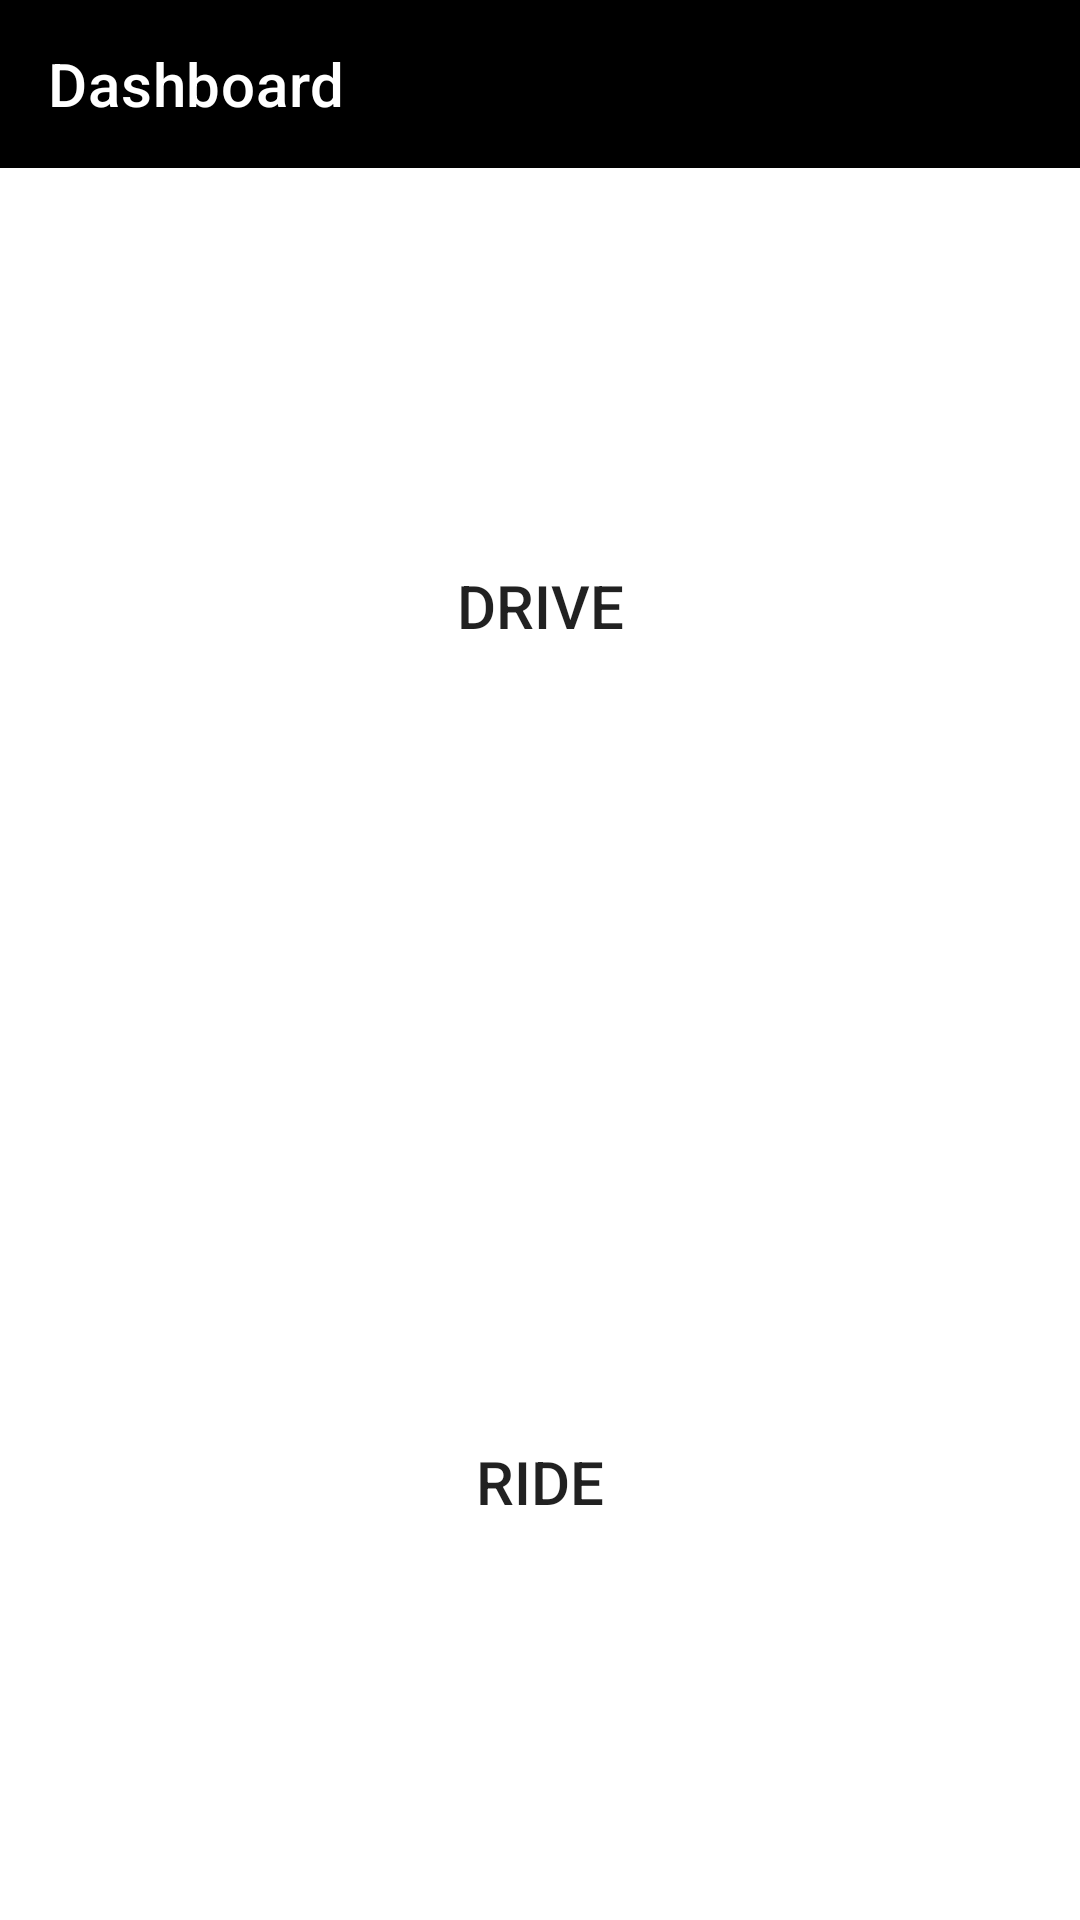

Produce the Android XML layout that renders to this screen, including the resource entries it uses.
<!-- AndroidManifest.xml: application theme Theme.ProjectUberSplash -->
<!-- res/layout/activity_select_mode.xml -->
<?xml version="1.0" encoding="utf-8"?>
<LinearLayout xmlns:android="http://schemas.android.com/apk/res/android"
    xmlns:app="http://schemas.android.com/apk/res-auto"
    xmlns:tools="http://schemas.android.com/tools"
    android:layout_width="match_parent"
    android:layout_height="match_parent"
    android:orientation="vertical"
    android:weightSum="2"
    tools:context=".SelectModeActivity">
    <androidx.appcompat.widget.Toolbar
        android:id="@+id/toolbar_select"
        android:layout_width="match_parent"
        android:layout_height="wrap_content"
        android:background="@color/black"
        app:title="Dashboard"
        app:titleTextColor="@color/white" />

    <Button
        android:id="@+id/drive"
        android:layout_width="match_parent"
        android:layout_height="0dp"
        android:layout_marginHorizontal="30dp"
        android:layout_marginVertical="50dp"
        android:layout_weight="1"
        android:background="@drawable/btn_background"
        android:text="Drive"
        android:textSize="20dp" />

    <Button
        android:id="@+id/ride"
        android:layout_width="match_parent"
        android:layout_height="0dp"
        android:layout_marginHorizontal="30dp"
        android:layout_marginVertical="50dp"
        android:layout_weight="1"
        android:background="@drawable/btn_background"
        android:text="Ride"
        android:textSize="20dp" />

</LinearLayout>
<!-- resources referenced by this layout -->
<resources>
  <color name="black">#FF000000</color>
  <color name="white">#FFFFFFFF</color>
  <style name="Theme.ProjectUberSplash" parent="Theme.MaterialComponents.DayNight.NoActionBar">
          
          <item name="colorPrimary">@color/black</item>
          <item name="colorPrimaryVariant">@color/black</item>
          <item name="colorOnPrimary">@color/white</item>
          
          <item name="android:textColorSecondary">@android:color/white</item>
          <item name="colorSecondary">@color/teal_200</item>
          <item name="colorSecondaryVariant">@color/teal_700</item>
          <item name="colorOnSecondary">@color/black</item>
          
          <item name="android:statusBarColor" tools:targetApi="l">?attr/colorPrimaryVariant</item>
          
      </style>
  <color name="teal_200">#FF000000</color>
  <color name="teal_700">#FF018786</color>
</resources>
